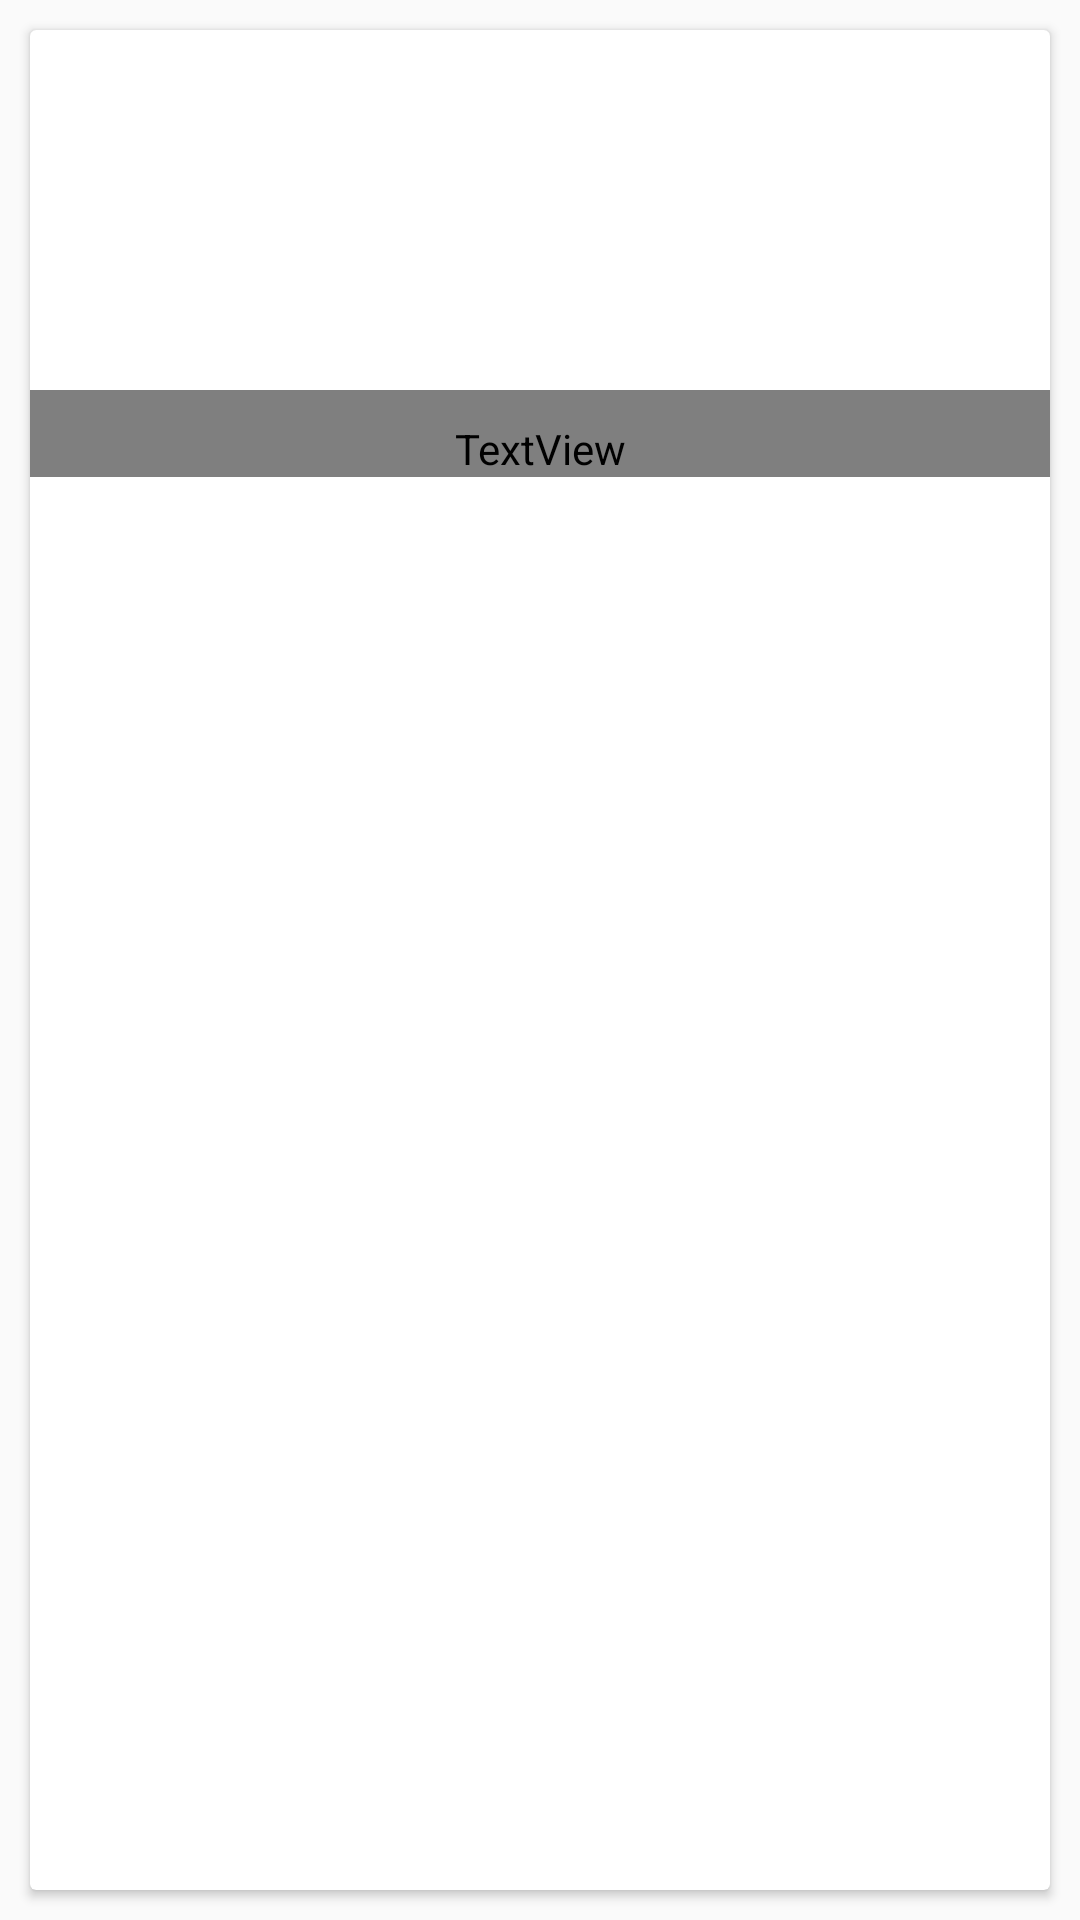

Here is an Android app screen rendered from its layout file. Give the layout XML and the strings, colors and styles it references.
<!-- AndroidManifest.xml: application theme AppTheme -->
<!-- res/layout/movie_card.xml -->
<?xml version="1.0" encoding="utf-8"?>
<LinearLayout xmlns:android="http://schemas.android.com/apk/res/android"

    xmlns:card_view="http://schemas.android.com/tools"
    android:layout_width="match_parent"
    android:layout_height="wrap_content"
    android:adjustViewBounds="true">

    <androidx.cardview.widget.CardView
        android:id="@+id/card_view"
        android:layout_width="match_parent"
        android:layout_height="match_parent"
        android:layout_gravity="center"
        android:layout_margin="10dp"
        android:elevation="3dp"
        card_view:cardCornerRadius="0dp">

        <RelativeLayout
            android:layout_width="match_parent"
            android:layout_height="match_parent">

            <ImageView
                android:id="@+id/thumbnail"
                android:layout_width="match_parent"
                android:layout_height="120dp"
                android:background="?attr/selectableItemBackgroundBorderless"
                android:scaleType="fitXY" />

            <TextView
                android:id="@+id/title"
                android:layout_width="match_parent"
                android:layout_height="wrap_content"
                android:layout_below="@+id/thumbnail"
                android:paddingLeft="10dp"
                android:paddingTop="10dp"
                android:paddingRight="10dp"
                android:textColor="@color/movie_title"
                android:textSize="25dp" />

            <TextView
                android:id="@+id/userrating"
                android:layout_width="match_parent"
                android:layout_height="wrap_content"
                android:layout_below="@+id/title"
                android:paddingLeft="10dp"
                android:paddingRight="10dp"
                android:paddingBottom="5dp"
                android:textColor="@color/colorAccent"
                android:textSize="25dp" />


        </RelativeLayout>

    </androidx.cardview.widget.CardView>

</LinearLayout>
<!-- resources referenced by this layout -->
<resources>
  <style name="AppTheme" parent="Theme.AppCompat.Light.DarkActionBar">
          
          <item name="colorPrimary">@color/colorPrimary</item>
          <item name="colorPrimaryDark">@color/colorPrimaryDark</item>
          <item name="colorAccent">@color/colorAccent</item>
      </style>
  <!-- not gathered from this repository: default colours our renderer supplied (Android Studio template values) -->
  <color name="colorPrimary">#FF6200EE</color>
  <color name="colorPrimaryDark">#FF3700B3</color>
  <color name="colorAccent">#FF03DAC5</color>
</resources>
